Photos from the image-classification dataset "content" in the GitHub repository tjnut3/CoffeeModel. Its 9 classes are: AAA grade coffee bean, black coffee bean, borer damaged coffee bean, elephant ear coffee bean, fade, half coffee bean, incomplete coffee bean, peaberry coffee bean, triangle coffee bean.

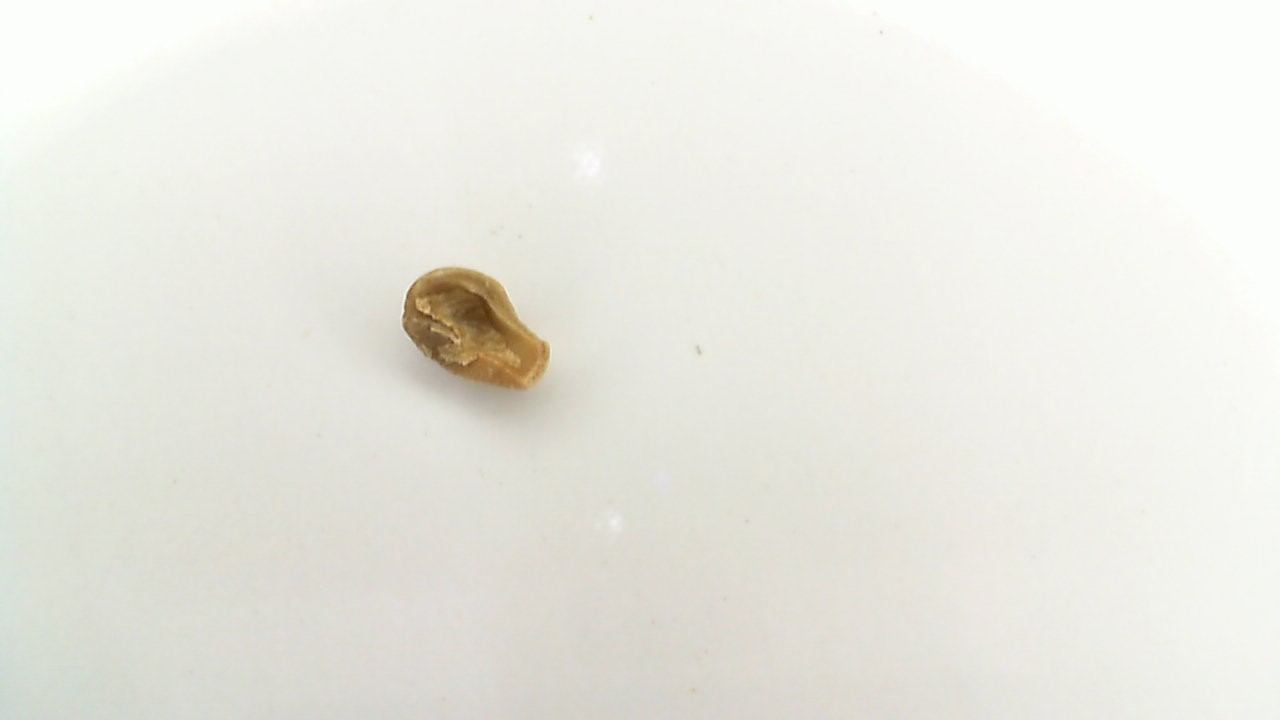
Label: incomplete coffee bean

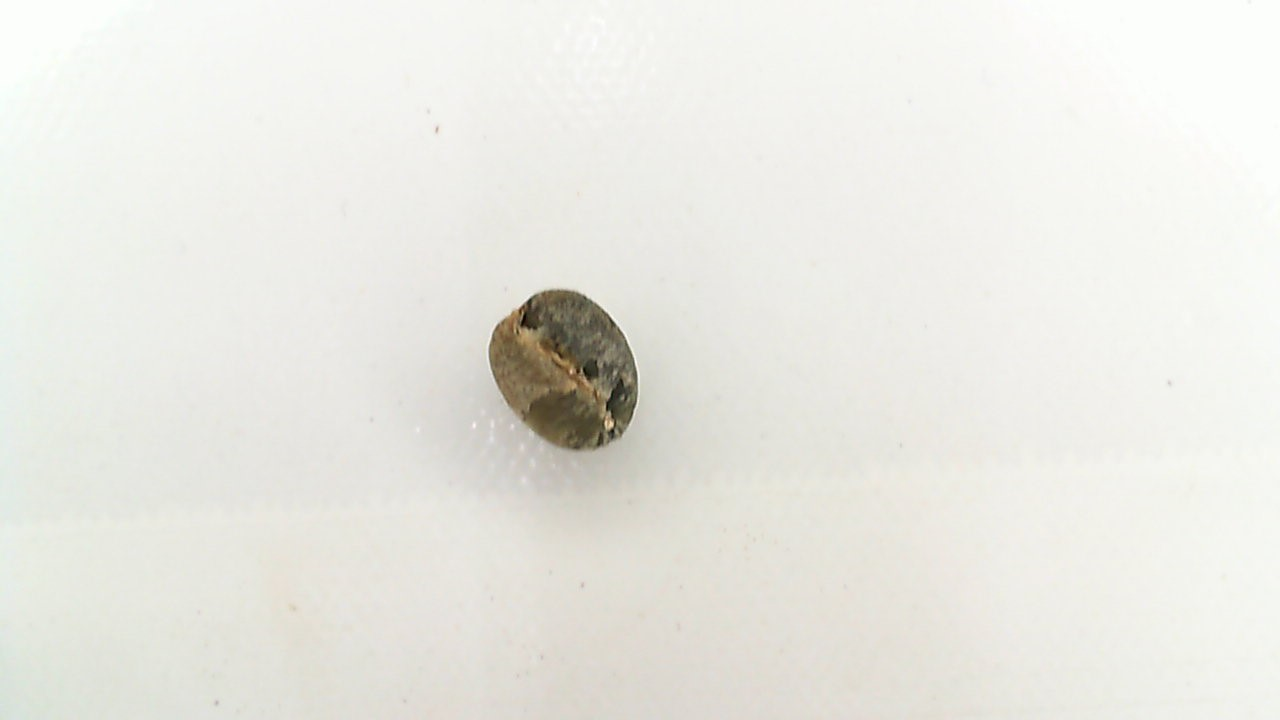
Label: black coffee bean

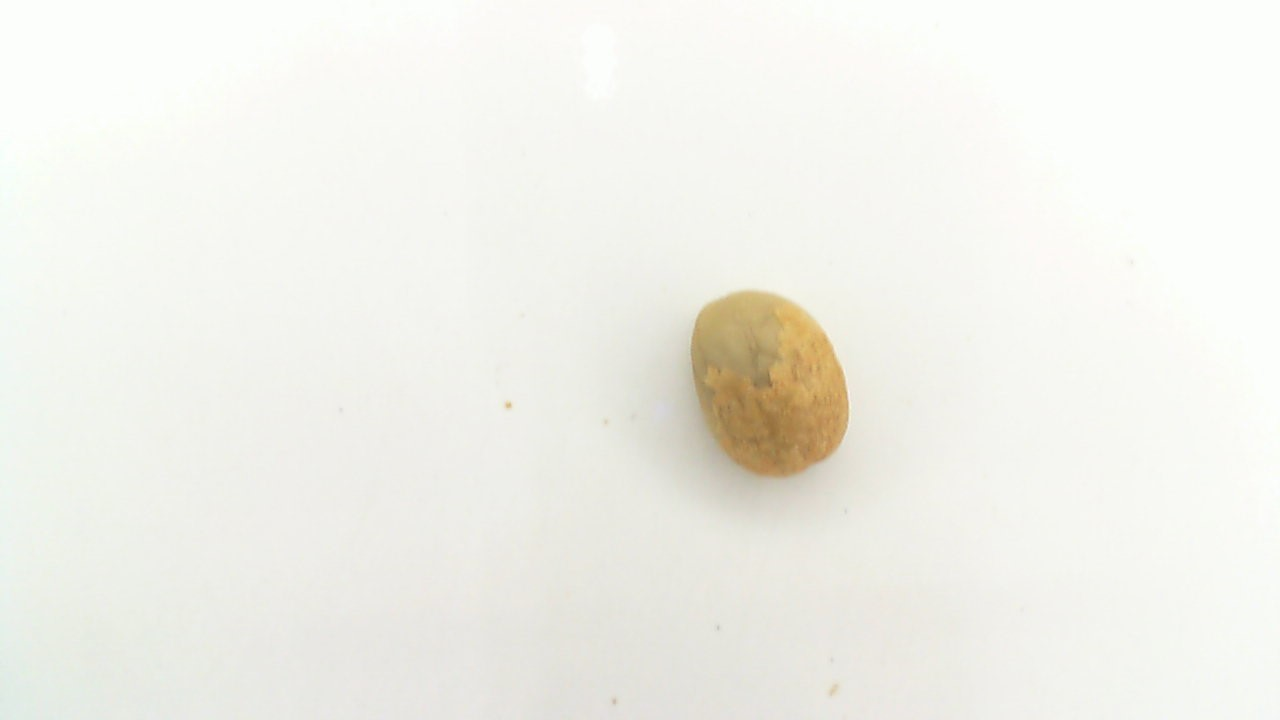
Label: AAA grade coffee bean

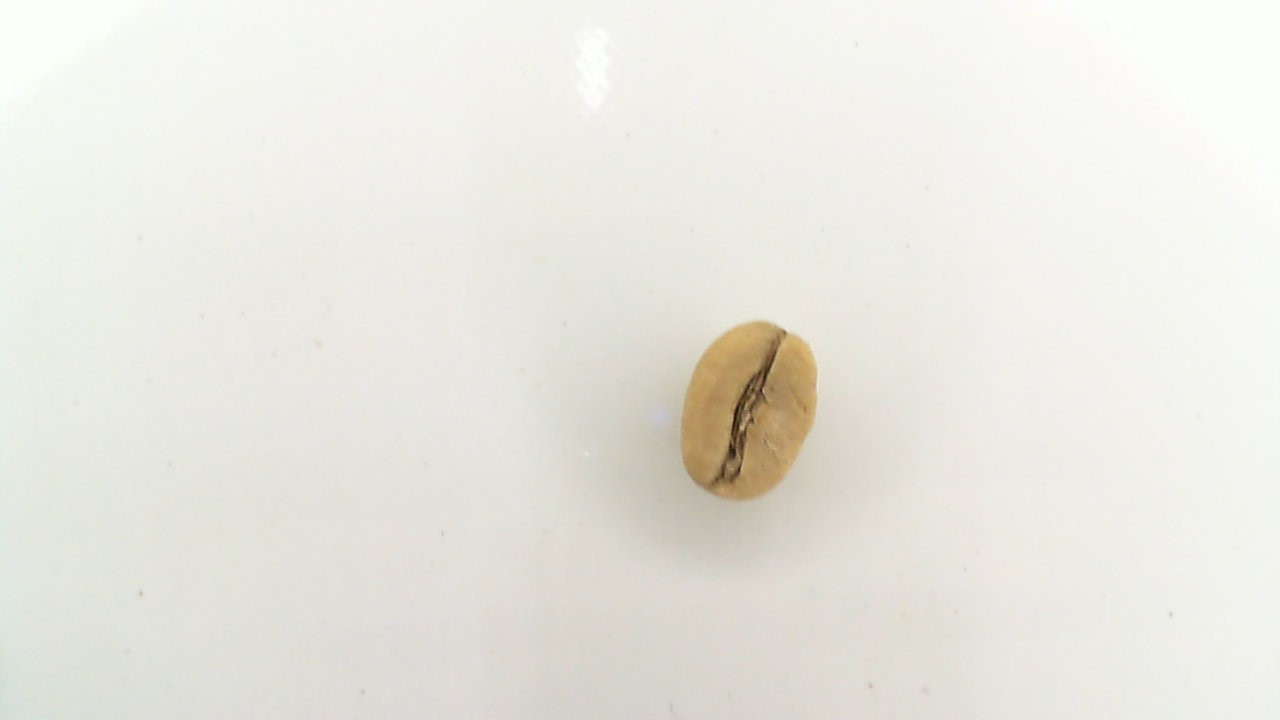
Label: fade

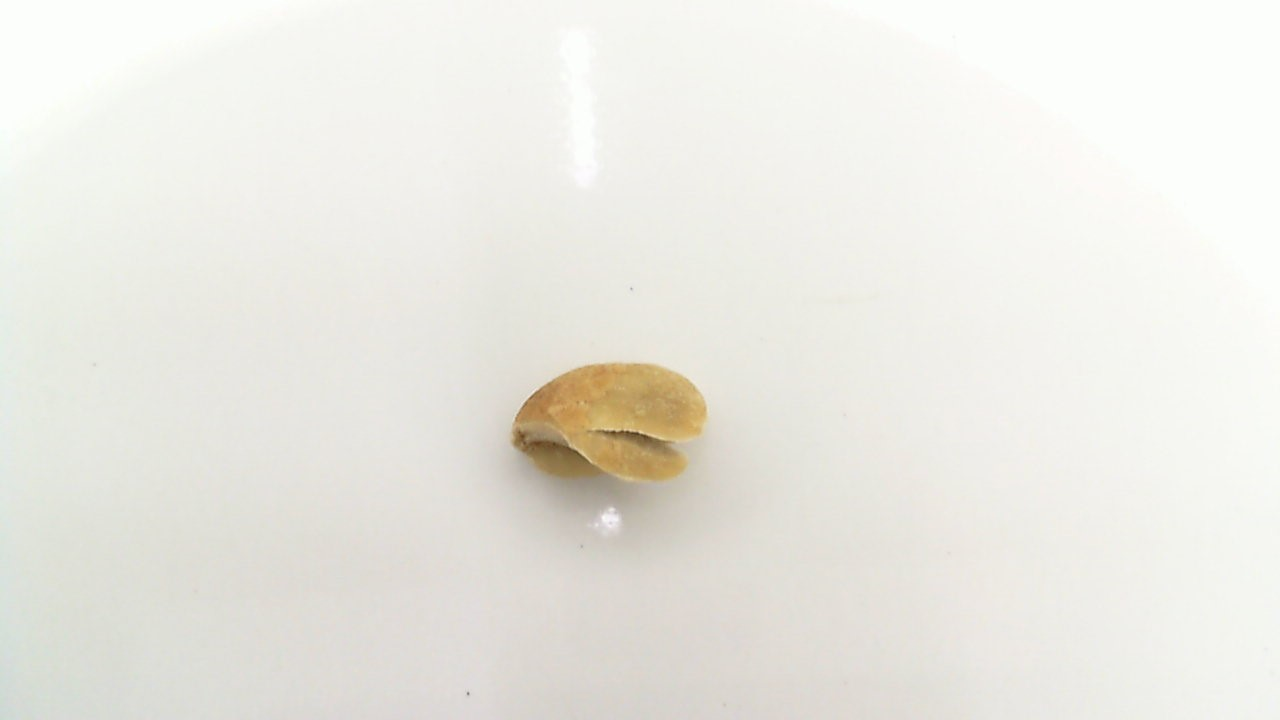
Label: half coffee bean

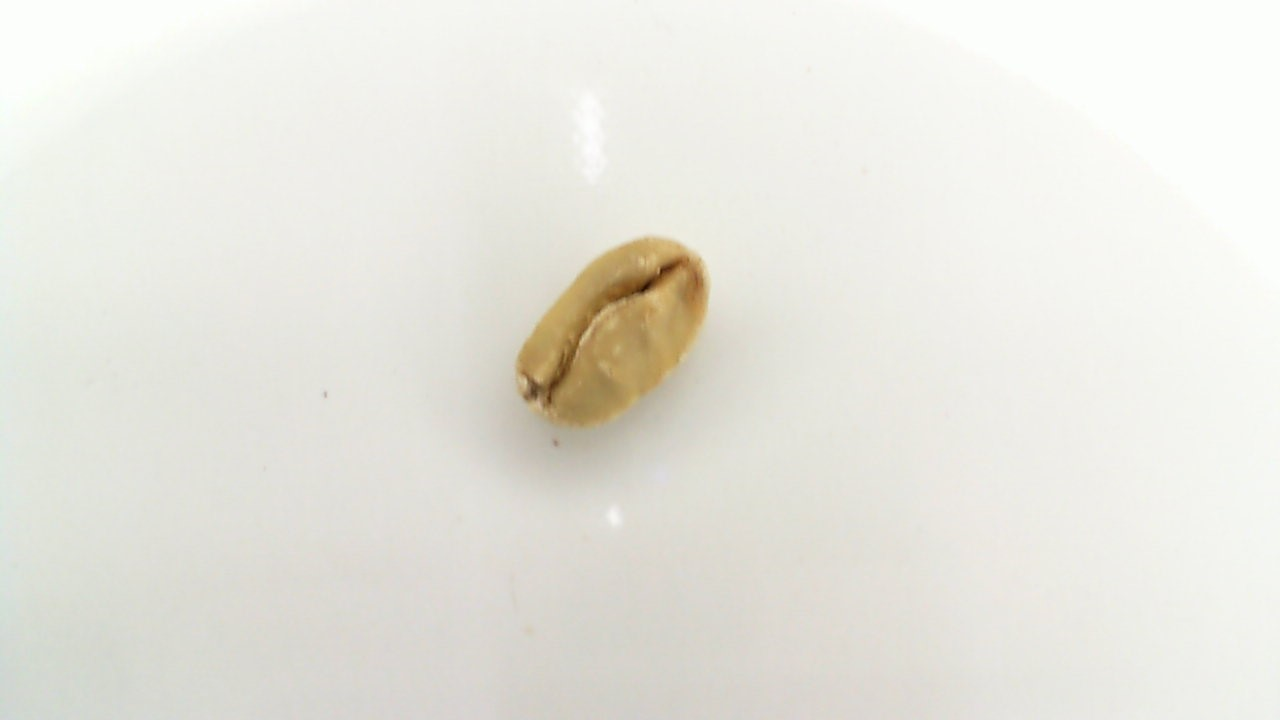
Label: triangle coffee bean
